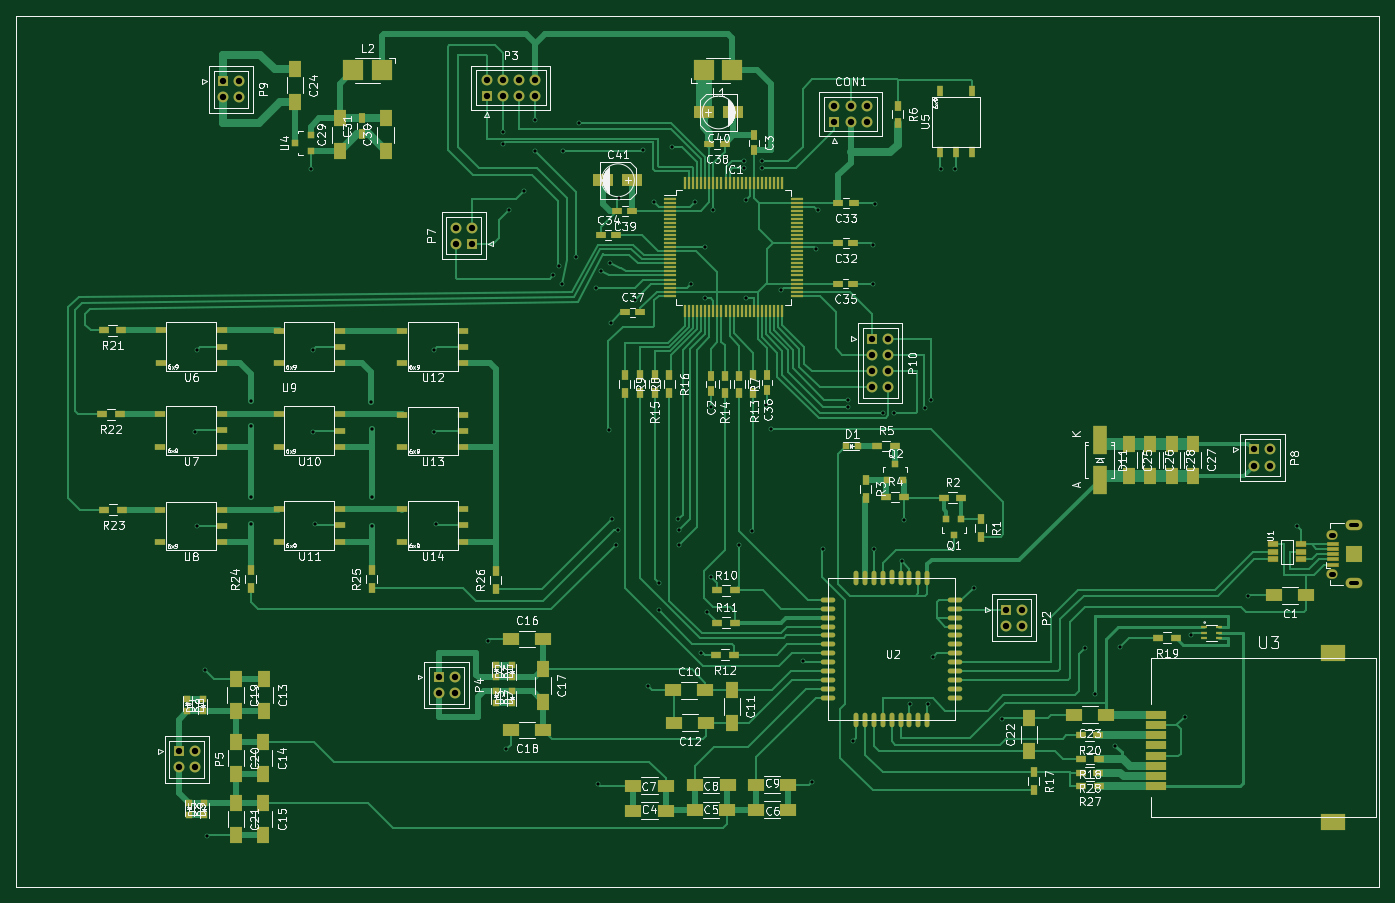
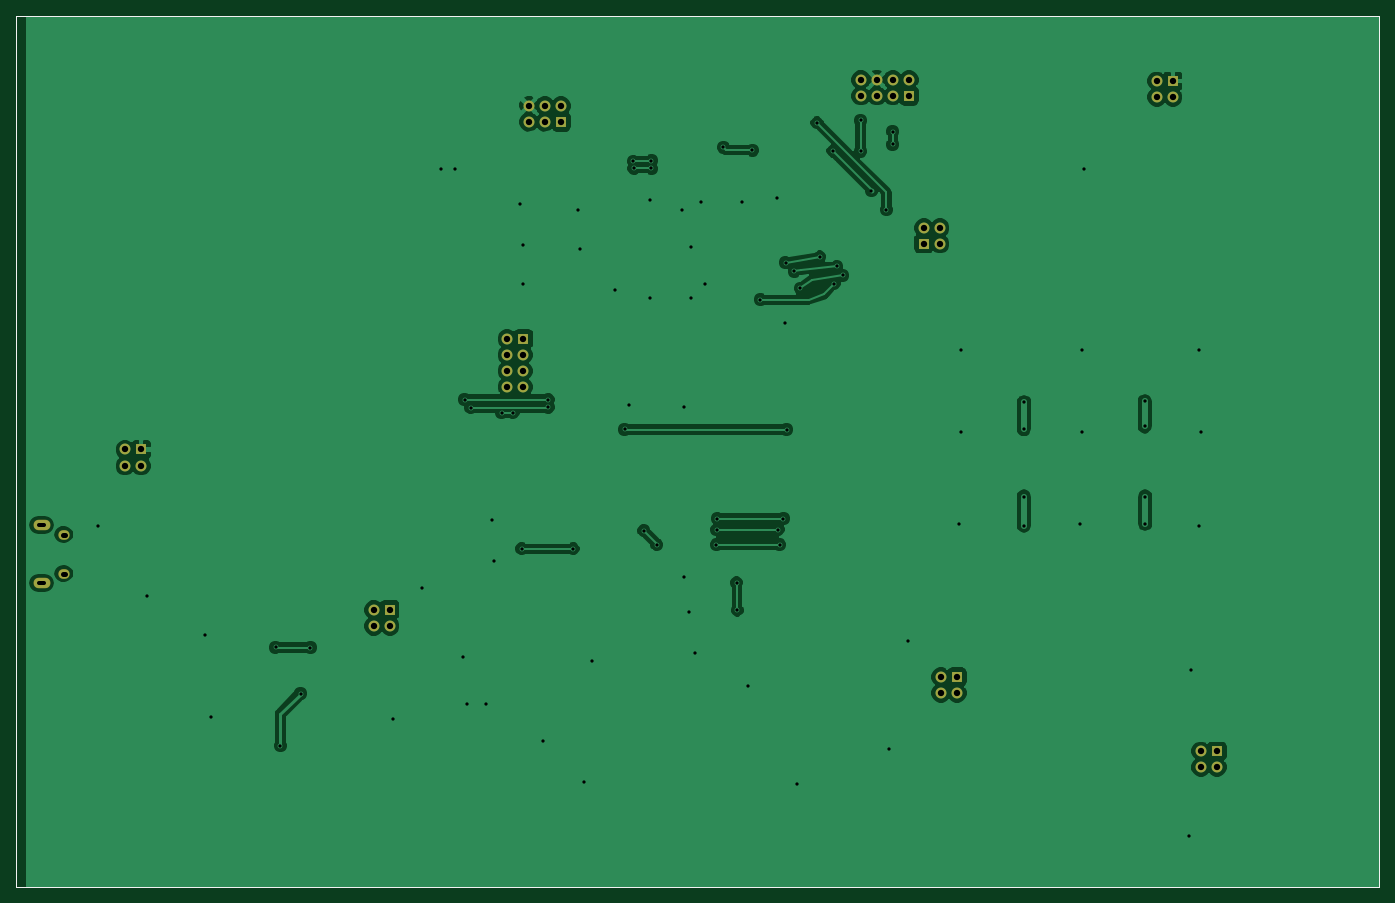
Circuit board: 8 layer files. Board 168.9 x 108.0 mm.
- bottom_copper: xmobile-B.Cu.gbr (71275 bytes)
- bottom_mask: xmobile-B.Mask.gbr (2151 bytes)
- bottom_silk: xmobile-B.SilkS.gbr (714 bytes)
- outline: xmobile-Edge.Cuts.gbr (714 bytes)
- top_copper: xmobile-F.Cu.gbr (59184 bytes)
- top_mask: xmobile-F.Mask.gbr (12714 bytes)
- top_silk: xmobile-F.SilkS.gbr (122579 bytes)
- drill: xmobile.drl (2559 bytes)

=== bottom_copper: xmobile-B.Cu.gbr (71275 bytes, source omitted) ===
=== bottom_mask: xmobile-B.Mask.gbr ===
%TF.GenerationSoftware,KiCad,Pcbnew,4.0.2+dfsg1-stable*%
%TF.CreationDate,2018-10-18T10:35:51+03:00*%
%TF.ProjectId,xmobile,786D6F62696C652E6B696361645F7063,rev?*%
%TF.FileFunction,Soldermask,Bot*%
%FSLAX46Y46*%
G04 Gerber Fmt 4.6, Leading zero omitted, Abs format (unit mm)*
G04 Created by KiCad (PCBNEW 4.0.2+dfsg1-stable) date Чт 18 окт 2018 10:35:51*
%MOMM*%
G01*
G04 APERTURE LIST*
%ADD10C,0.150000*%
%ADD11C,0.100000*%
%ADD12R,1.350000X1.350000*%
%ADD13C,1.350000*%
%ADD14O,2.100000X1.300000*%
%ADD15O,1.400000X1.200000*%
G04 APERTURE END LIST*
D10*
D11*
X184150000Y-121920000D02*
X15240000Y-121920000D01*
X184150000Y-13970000D02*
X184150000Y-121920000D01*
X182880000Y-13970000D02*
X184150000Y-13970000D01*
X15240000Y-13970000D02*
X182880000Y-13970000D01*
X15240000Y-121920000D02*
X15240000Y-13970000D01*
D12*
X116625000Y-27150000D03*
D13*
X118625000Y-27150000D03*
X120625000Y-27150000D03*
X116625000Y-25150000D03*
X118625000Y-25150000D03*
X120625000Y-25150000D03*
D14*
X181012000Y-84269000D03*
X181012000Y-77119000D03*
D15*
X178262000Y-83119000D03*
X178262000Y-78269000D03*
D12*
X73525000Y-23925000D03*
D13*
X75525000Y-23925000D03*
X77525000Y-23925000D03*
X79525000Y-23925000D03*
X73525000Y-21925000D03*
X75525000Y-21925000D03*
X77525000Y-21925000D03*
X79525000Y-21925000D03*
D12*
X71700000Y-42250000D03*
D13*
X71700000Y-40250000D03*
X69700000Y-42250000D03*
X69700000Y-40250000D03*
D12*
X121300000Y-54025000D03*
D13*
X121300000Y-56025000D03*
X121300000Y-58025000D03*
X121300000Y-60025000D03*
X123300000Y-54025000D03*
X123300000Y-56025000D03*
X123300000Y-58025000D03*
X123300000Y-60025000D03*
D12*
X67575000Y-95925000D03*
D13*
X67575000Y-97925000D03*
X69575000Y-95925000D03*
X69575000Y-97925000D03*
D12*
X35375000Y-105125000D03*
D13*
X35375000Y-107125000D03*
X37375000Y-105125000D03*
X37375000Y-107125000D03*
D12*
X137875000Y-87600000D03*
D13*
X137875000Y-89600000D03*
X139875000Y-87600000D03*
X139875000Y-89600000D03*
D12*
X168640000Y-67735000D03*
D13*
X168640000Y-69735000D03*
X170640000Y-67735000D03*
X170640000Y-69735000D03*
D12*
X40850000Y-22100000D03*
D13*
X40850000Y-24100000D03*
X42850000Y-22100000D03*
X42850000Y-24100000D03*
M02*

=== bottom_silk: xmobile-B.SilkS.gbr ===
%TF.GenerationSoftware,KiCad,Pcbnew,4.0.2+dfsg1-stable*%
%TF.CreationDate,2018-10-18T10:35:51+03:00*%
%TF.ProjectId,xmobile,786D6F62696C652E6B696361645F7063,rev?*%
%TF.FileFunction,Legend,Bot*%
%FSLAX46Y46*%
G04 Gerber Fmt 4.6, Leading zero omitted, Abs format (unit mm)*
G04 Created by KiCad (PCBNEW 4.0.2+dfsg1-stable) date Чт 18 окт 2018 10:35:51*
%MOMM*%
G01*
G04 APERTURE LIST*
%ADD10C,0.150000*%
%ADD11C,0.100000*%
G04 APERTURE END LIST*
D10*
D11*
X184150000Y-121920000D02*
X15240000Y-121920000D01*
X184150000Y-13970000D02*
X184150000Y-121920000D01*
X182880000Y-13970000D02*
X184150000Y-13970000D01*
X15240000Y-13970000D02*
X182880000Y-13970000D01*
X15240000Y-121920000D02*
X15240000Y-13970000D01*
M02*

=== outline: xmobile-Edge.Cuts.gbr ===
%TF.GenerationSoftware,KiCad,Pcbnew,4.0.2+dfsg1-stable*%
%TF.CreationDate,2018-10-18T10:35:51+03:00*%
%TF.ProjectId,xmobile,786D6F62696C652E6B696361645F7063,rev?*%
%TF.FileFunction,Profile,NP*%
%FSLAX46Y46*%
G04 Gerber Fmt 4.6, Leading zero omitted, Abs format (unit mm)*
G04 Created by KiCad (PCBNEW 4.0.2+dfsg1-stable) date Чт 18 окт 2018 10:35:51*
%MOMM*%
G01*
G04 APERTURE LIST*
%ADD10C,0.150000*%
%ADD11C,0.100000*%
G04 APERTURE END LIST*
D10*
D11*
X184150000Y-121920000D02*
X15240000Y-121920000D01*
X184150000Y-13970000D02*
X184150000Y-121920000D01*
X182880000Y-13970000D02*
X184150000Y-13970000D01*
X15240000Y-13970000D02*
X182880000Y-13970000D01*
X15240000Y-121920000D02*
X15240000Y-13970000D01*
M02*

=== top_copper: xmobile-F.Cu.gbr (59184 bytes, source omitted) ===
=== top_mask: xmobile-F.Mask.gbr (12714 bytes, source omitted) ===
=== top_silk: xmobile-F.SilkS.gbr (122579 bytes, source omitted) ===
=== drill: xmobile.drl ===
M48
;DRILL file {KiCad 4.0.2+dfsg1-stable} date Чт 18 окт 2018 10:36:36
;FORMAT={-:-/ absolute / inch / decimal}
FMAT,2
INCH,TZ
T1C0.016
T2C0.020
T3C0.024
T4C0.031
%
G90
G05
M72
T1
X1.47Y-2.58
X1.48Y-2.18
X1.48Y-3.04
X1.52Y-3.74
X1.53Y-4.55
X1.7431Y-2.8967
X1.7431Y-3.0295
X1.7451Y-2.4311
X1.7451Y-2.5541
X2.04Y-1.3
X2.05Y-2.18
X2.05Y-2.58
X2.06Y-3.03
X2.3327Y-2.436
X2.3346Y-2.5679
X2.3346Y-2.8967
X2.3346Y-3.0384
X2.64Y-2.18
X2.64Y-2.58
X2.65Y-3.03
X2.9Y-3.6
X2.9744Y-1.1161
X2.9744Y-1.1781
X2.99Y-4.13
X3.0049Y-1.498
X3.0778Y-1.4035
X3.1309Y-1.061
X3.1309Y-1.2116
X3.2185Y-1.8179
X3.247Y-1.7726
X3.2608Y-1.8573
X3.2657Y-1.2106
X3.3297Y-1.7274
X3.3435Y-1.0738
X3.4262Y-1.8799
X3.44Y-4.3
X3.4547Y-1.7972
X3.4911Y-2.5699
X3.497Y-1.7559
X3.5Y-2.05
X3.5079Y-3.0039
X3.5256Y-3.1319
X3.5335Y-3.0591
X3.54Y-1.44
X3.6201Y-1.936
X3.6585Y-1.2067
X3.68Y-3.82
X3.71Y-1.46
X3.7333Y-3.4498
X3.7352Y-3.3179
X3.8002Y-1.1919
X3.8307Y-3.0039
X3.8327Y-3.0591
X3.8346Y-3.1319
X3.89Y-1.86
X3.91Y-1.46
X3.94Y-3.66
X3.96Y-1.68
X3.96Y-1.93
X3.97Y-3.46
X3.99Y-2.46
X3.99Y-3.29
X4.Y-1.5
X4.125Y-3.1319
X4.1516Y-1.2579
X4.1516Y-1.2953
X4.16Y-1.45
X4.16Y-1.93
X4.188Y-3.063
X4.2362Y-1.2953
X4.2392Y-1.2598
X4.26Y-2.45
X4.2815Y-2.5689
X4.33Y-1.89
X4.44Y-3.7
X4.48Y-4.29
X4.5Y-1.69
X4.51Y-1.5
X4.5335Y-3.1516
X4.6555Y-2.4232
X4.6555Y-2.4606
X4.68Y-4.09
X4.78Y-1.67
X4.78Y-1.86
X4.7835Y-3.1516
X4.79Y-1.47
X4.8268Y-2.4882
X4.8819Y-2.4882
X4.92Y-3.21
X4.93Y-3.01
X4.96Y-3.91
X5.0325Y-2.4626
X5.05Y-3.91
X5.062Y-2.4232
X5.07Y-3.68
X5.11Y-1.3
X5.18Y-1.3
X5.27Y-3.34
X5.41Y-3.98
X5.815Y-3.6339
X5.8622Y-3.8573
X5.9616Y-4.1122
X5.9843Y-3.6319
X6.3Y-3.97
X6.33Y-3.57
X6.61Y-3.38
X6.85Y-3.04
T4
X1.3927Y-4.1388
X1.3927Y-4.2175
X1.4715Y-4.1388
X1.4715Y-4.2175
X1.6083Y-0.8701
X1.6083Y-0.9488
X1.687Y-0.8701
X1.687Y-0.9488
X2.6604Y-3.7766
X2.6604Y-3.8553
X2.7392Y-3.7766
X2.7392Y-3.8553
X2.7441Y-1.5846
X2.7441Y-1.6634
X2.8228Y-1.5846
X2.8228Y-1.6634
X2.8947Y-0.8632
X2.8947Y-0.9419
X2.9734Y-0.8632
X2.9734Y-0.9419
X3.0522Y-0.8632
X3.0522Y-0.9419
X3.1309Y-0.8632
X3.1309Y-0.9419
X4.5915Y-0.9902
X4.5915Y-1.0689
X4.6703Y-0.9902
X4.6703Y-1.0689
X4.749Y-0.9902
X4.749Y-1.0689
X4.7756Y-2.127
X4.7756Y-2.2057
X4.7756Y-2.2844
X4.7756Y-2.3632
X4.8543Y-2.127
X4.8543Y-2.2057
X4.8543Y-2.2844
X4.8543Y-2.3632
X5.4281Y-3.4488
X5.4281Y-3.5276
X5.5069Y-3.4488
X5.5069Y-3.5276
X6.6394Y-2.6667
X6.6394Y-2.7455
X6.7181Y-2.6667
X6.7181Y-2.7455
T2
X7.1127Y-3.0362G85X7.1402Y-3.0362
G05
X7.1127Y-3.3177G85X7.1402Y-3.3177
G05
T3
X7.0143Y-3.0815G85X7.0221Y-3.0815
G05
X7.0143Y-3.2724G85X7.0221Y-3.2724
G05
T0
M30

